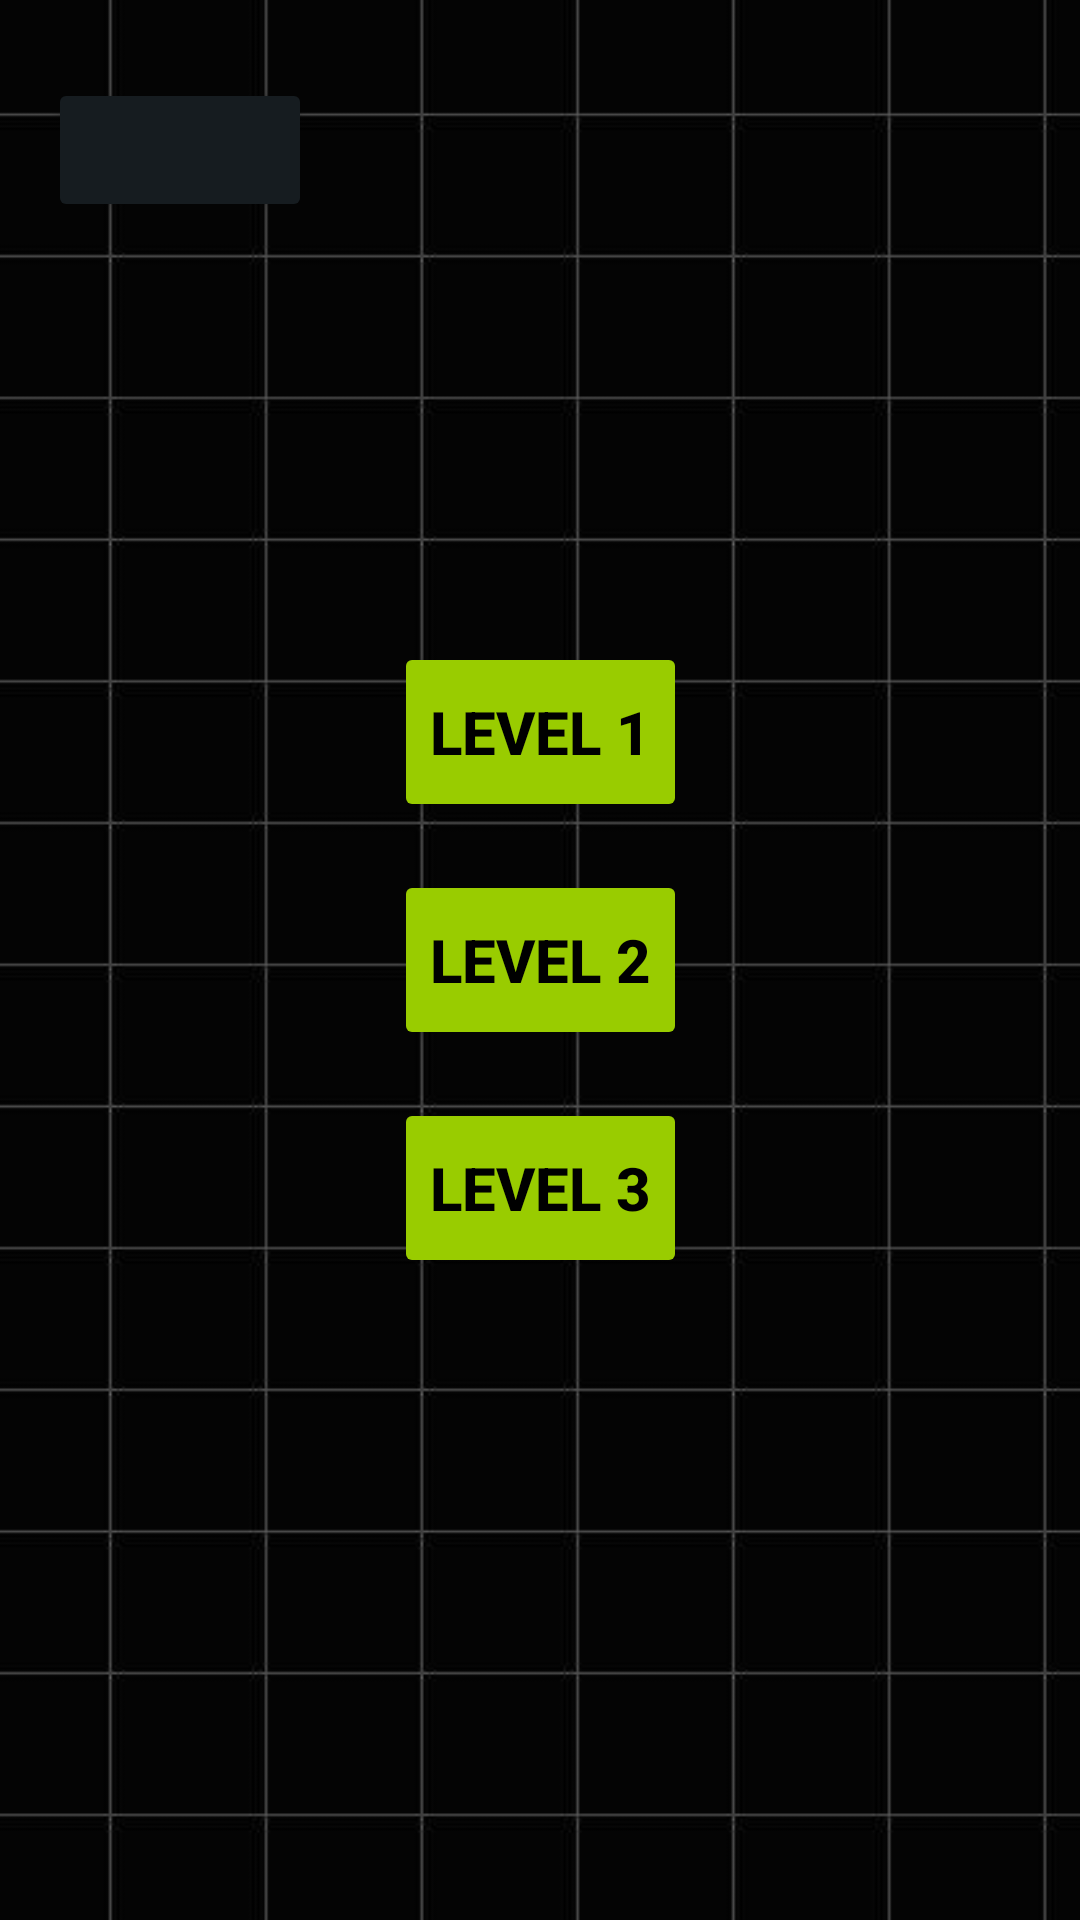

Android layout source for this screen:
<!-- AndroidManifest.xml: application theme Theme.Sand_Clock_Application -->
<!-- res/layout/activity_select_level.xml -->
<?xml version="1.0" encoding="utf-8"?>
<androidx.constraintlayout.widget.ConstraintLayout
    xmlns:android="http://schemas.android.com/apk/res/android"
    xmlns:app="http://schemas.android.com/apk/res-auto"
    xmlns:tools="http://schemas.android.com/tools"
    android:id="@+id/main"
    android:layout_width="match_parent"
    android:layout_height="match_parent"
    tools:context=".SelectLevel"
    android:background="@mipmap/bg">
    <Button
        android:id="@+id/btnPlayLevel1"
        android:layout_width="wrap_content"
        android:layout_height="60dp"
        android:layout_marginStart="24dp"
        android:layout_marginEnd="24dp"
        android:backgroundTint="@android:color/holo_green_light"
        android:text="Level 1"
        android:textColor="@color/black"
        android:textSize="20sp"
        android:textStyle="bold"
        app:icon="@drawable/play_arrow_24px"
        app:iconSize="30sp"
        app:iconTint="@color/black"
        app:layout_constraintBottom_toTopOf="@+id/btnPlayLevel2"
        app:layout_constraintEnd_toEndOf="parent"
        app:layout_constraintStart_toStartOf="parent"
        app:layout_constraintWidth_max="360dp"
        android:layout_marginTop="8dp"
        android:layout_marginBottom="8dp"
        app:layout_constraintTop_toTopOf="parent"
        app:layout_constraintVertical_chainStyle="packed" />

    <Button
        android:id="@+id/btnBack2"
        android:layout_width="wrap_content"
        android:layout_height="wrap_content"
        android:layout_marginStart="16dp"
        android:layout_marginTop="26dp"
        android:backgroundTint="@color/material_dynamic_neutral_variant10"
        app:icon="@drawable/arrow_back_ios_24px"
        app:iconGravity="textStart"
        app:iconPadding="0dp"
        app:iconSize="24dp"
        app:layout_constraintStart_toStartOf="parent"
        app:layout_constraintTop_toTopOf="parent" />
    <Button
        android:id="@+id/btnPlayLevel3"
        android:layout_width="wrap_content"
        android:layout_height="60dp"
        android:layout_marginStart="24dp"
        android:layout_marginEnd="24dp"
        android:backgroundTint="@android:color/holo_green_light"
        android:text="Level 3"
        android:textColor="@color/black"
        android:textSize="20sp"
        android:textStyle="bold"
        app:icon="@drawable/play_arrow_24px"
        app:iconSize="30sp"
        app:iconTint="@color/black"
        app:layout_constraintBottom_toBottomOf="parent"
        app:layout_constraintEnd_toEndOf="parent"
        app:layout_constraintStart_toStartOf="parent"
        app:layout_constraintWidth_max="360dp"
        android:layout_marginTop="8dp"
        android:layout_marginBottom="8dp"
        app:layout_constraintTop_toBottomOf="@id/btnPlayLevel2" />
    <Button
        android:id="@+id/btnPlayLevel2"
        android:layout_width="wrap_content"
        android:layout_height="60dp"
        android:layout_marginStart="24dp"
        android:layout_marginEnd="24dp"
        android:backgroundTint="@android:color/holo_green_light"
        android:text="Level 2"
        android:textColor="@color/black"
        android:textSize="20sp"
        android:textStyle="bold"
        app:icon="@drawable/play_arrow_24px"
        app:iconSize="30sp"
        app:iconTint="@color/black"
        app:layout_constraintBottom_toTopOf="@id/btnPlayLevel3"
        app:layout_constraintEnd_toEndOf="parent"
        app:layout_constraintStart_toStartOf="parent"
        app:layout_constraintWidth_max="360dp"
        android:layout_marginTop="8dp"
        android:layout_marginBottom="8dp"
        app:layout_constraintTop_toBottomOf="@id/btnPlayLevel1" />
</androidx.constraintlayout.widget.ConstraintLayout>
<!-- resources referenced by this layout -->
<resources>
  <!-- mipmap bg: jpg bitmap (mipmap-hdpi, 15286 bytes) -->
  <style name="Theme.Sand_Clock_Application" parent="Base.Theme.Sand_Clock_Application" />
  <style name="Base.Theme.Sand_Clock_Application" parent="Theme.Material3.DayNight.NoActionBar">
          
          
      </style>
  <!-- not gathered from this repository: default colours our renderer supplied (Android Studio template values) -->
  <color name="black">#FF000000</color>
</resources>
